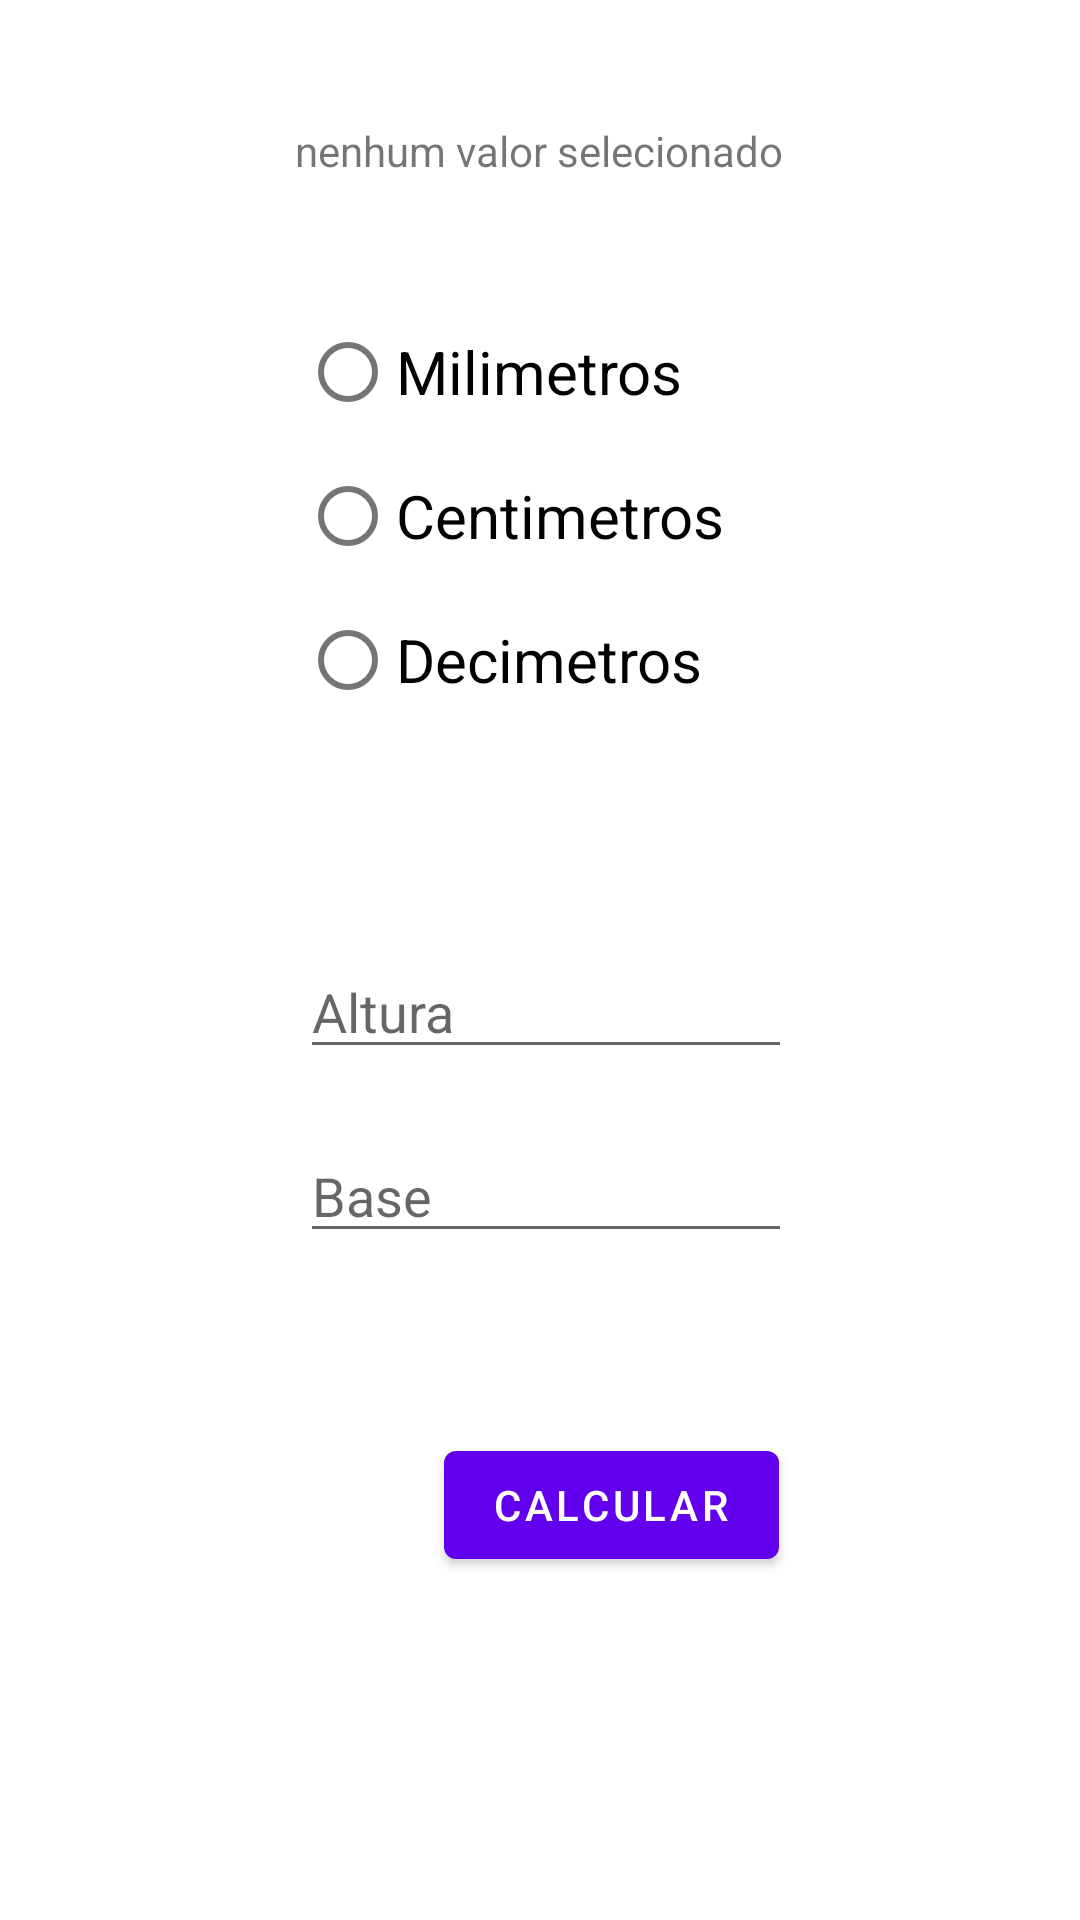

Here is an Android app screen rendered from its layout file. Give the layout XML and the strings, colors and styles it references.
<!-- AndroidManifest.xml: application theme Theme.TrabalhoDeDispositivosMaveis01 -->
<!-- res/layout/fragment_second.xml -->
<?xml version="1.0" encoding="utf-8"?>
<androidx.constraintlayout.widget.ConstraintLayout xmlns:android="http://schemas.android.com/apk/res/android"
    xmlns:app="http://schemas.android.com/apk/res-auto"
    xmlns:tools="http://schemas.android.com/tools"
    android:layout_width="match_parent"
    android:layout_height="match_parent"
    tools:context=".SecondFragment">


    <TextView
        android:id="@+id/textViewSecond"
        android:layout_width="wrap_content"
        android:layout_height="wrap_content"
        app:layout_constraintBottom_toTopOf="@id/secoundLayout"
        app:layout_constraintEnd_toEndOf="parent"
        android:layout_marginTop="100dp"
        android:text="nenhum valor selecionado"
        app:layout_constraintHorizontal_bias="0.498"
        app:layout_constraintStart_toStartOf="parent"
        app:layout_constraintTop_toTopOf="parent" />

    <LinearLayout
        android:id="@+id/secoundLayout"
        android:layout_width="match_parent"
        android:layout_height="wrap_content"
        android:orientation="vertical"
        android:layout_marginTop="200dp"
        tools:ignore="MissingConstraints">
        <LinearLayout
            android:layout_width="match_parent"
            android:layout_height="wrap_content"
            android:orientation="horizontal"
            android:layout_marginStart="100dp"
            android:weightSum="3">
            <RadioGroup
                android:id="@+id/radioGroup"
                android:layout_width="230dp"
                android:layout_height="205dp"
                android:layout_marginTop="100dp"
                tools:ignore="MissingConstraints">

                <RadioButton
                    android:id="@+id/radioMm"
                    android:layout_width="match_parent"
                    android:layout_height="wrap_content"
                    android:checked="false"
                    android:text="Milimetros"
                    android:textSize="20sp" />

                <RadioButton
                    android:id="@+id/radioCm"
                    android:layout_width="match_parent"
                    android:layout_height="wrap_content"
                    android:checked="false"
                    android:text="Centimetros"
                    android:textSize="20sp" />

                <RadioButton
                    android:id="@+id/radioDm"
                    android:layout_width="match_parent"
                    android:layout_height="wrap_content"
                    android:checked="false"
                    android:text="Decimetros"
                    android:textSize="20sp" />

            </RadioGroup>
        </LinearLayout>

    </LinearLayout>

    <LinearLayout
        android:id="@+id/secoundLayoutTextBox"
        android:layout_width="match_parent"
        android:layout_height="wrap_content"
        app:layout_constraintTop_toBottomOf="@id/secoundLayout"
        android:orientation="vertical"
        android:layout_marginTop="10dp"
        android:layout_marginHorizontal="100dp"
        tools:ignore="MissingConstraints">
        <EditText
            android:id="@+id/textboxHeightPy"
            android:layout_width="200dp"
            android:layout_height="wrap_content"
            android:inputType="number"
            android:hint="Altura" />

        <EditText
            android:id="@+id/textboxBasePy"
            android:layout_width="200dp"
            android:layout_height="wrap_content"
            android:layout_marginTop="20dp"
            android:inputType="number"
            android:hint="Base"/>
    </LinearLayout>



    <Button
        android:id="@+id/button_second"
        android:layout_width="wrap_content"
        android:layout_height="wrap_content"
        android:layout_marginStart="148dp"
        android:layout_marginTop="60dp"
        android:text="Calcular"
        app:layout_constraintStart_toStartOf="parent"
        app:layout_constraintTop_toBottomOf="@id/secoundLayoutTextBox" />

</androidx.constraintlayout.widget.ConstraintLayout>
<!-- resources referenced by this layout -->
<resources>
  <style name="Theme.TrabalhoDeDispositivosMaveis01" parent="Theme.MaterialComponents.DayNight.DarkActionBar">
          
          <item name="colorPrimary">@color/purple_500</item>
          <item name="colorPrimaryVariant">@color/purple_700</item>
          <item name="colorOnPrimary">@color/white</item>
          
          <item name="colorSecondary">@color/teal_200</item>
          <item name="colorSecondaryVariant">@color/teal_700</item>
          <item name="colorOnSecondary">@color/black</item>
          
          <item name="android:statusBarColor" tools:targetApi="l">?attr/colorPrimaryVariant</item>
          
      </style>
  <color name="purple_500">#FF6200EE</color>
  <color name="purple_700">#FF3700B3</color>
  <color name="white">#FFFFFFFF</color>
  <color name="teal_200">#FF03DAC5</color>
  <color name="teal_700">#FF018786</color>
  <color name="black">#FF000000</color>
</resources>
